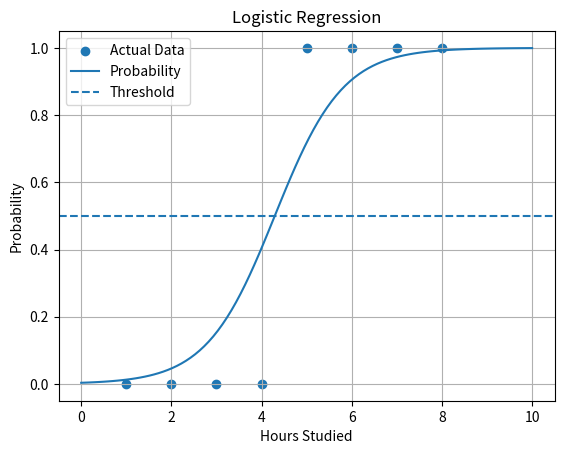

The matplotlib source for this figure:
import numpy as np
import matplotlib.pyplot as plt

# Hour studued
X = np.array([1, 2, 3, 4, 5, 6, 7, 8])

# 0 = Fail, 1 = Pass
Y = np.array([0, 0, 0, 0, 1, 1, 1, 1])


w = 0
b = 0

learning_rate = 0.1
iterations = 1000

def sigmoid(z):
  return 1 / (1 + np.exp(-z))

def predict_probability(X):
  z = w * X + b
  return sigmoid(z)

def loss(X, Y):
  predictions = predict_probability(X)

  epsilon = 1e-15

  predictions = np.clip(
    predictions,
    epsilon,
    1 - epsilon
  )
  return -np.mean(
        Y * np.log(predictions)
        + (1 - Y) * np.log(1 - predictions)
  )

def predict_class(X, threshold=0.5):
    probability = predict_probability(X)

    return (probability >= threshold).astype(int)



for i in range(iterations):

    predictions = predict_probability(X)

    error = predictions - Y

    dw = (1 / len(X)) * np.sum(X * error)

    db = (1 / len(X)) * np.sum(error)

    w = w - learning_rate * dw

    b = b - learning_rate * db

def confusion_matrix(Y, predictions):
    TP = np.sum((Y == 1) & (predictions == 1))
    TN = np.sum((Y == 0) & (predictions == 0))
    FP = np.sum((Y == 0) & (predictions == 1))
    FN = np.sum((Y == 1) & (predictions == 0))

    return TP, TN, FP, FN

def accuracy(Y, predictions):
    TP, TN, FP, FN = confusion_matrix(Y, predictions)

    return (TP + TN) / (TP + TN + FP + FN)

def precision(Y, predictions):
    TP, TN, FP, FN = confusion_matrix(Y, predictions)

    return TP / (TP + FP)

def recall(Y, predictions):
    TP, TN, FP, FN = confusion_matrix(Y, predictions)

    return TP / (TP + FN)

def f1_score(Y, predictions):
    p = precision(Y, predictions)
    r = recall(Y, predictions)

    return 2 * (p * r) / (p + r)



predictions_03 = predict_class(X, 0.3)
predictions_05 = predict_class(X, 0.5)
predictions_07 = predict_class(X, 0.7)

print("Threshold 0.3:", predictions_03)
print("Threshold 0.5:", predictions_05)
print("Threshold 0.7:", predictions_07)



predictions = predict_class(X,0.3)

print("Accuracy =", accuracy(Y, predictions))
print("Precision =", precision(Y, predictions))
print("Recall =", recall(Y, predictions))
print("F1 =", f1_score(Y, predictions))


TP, TN, FP, FN = confusion_matrix(Y, predictions)

print("TP =", TP)
print("TN =", TN)
print("FP =", FP)
print("FN =", FN)


print("w =", w)
print("b =", b)
print("Loss =", loss(X, Y))
print(predict_class(X))

hours = np.array([4.5, 5.5, 10])

print("Probability:")
print(predict_probability(hours))

print("Prediction:")
print(predict_class(hours))

x_values = np.linspace(0, 10, 100)

probabilities = predict_probability(x_values)

plt.scatter(X, Y, label="Actual Data")

plt.plot(
    x_values,
    probabilities,
    label="Probability"
)

plt.axhline(
    0.5,
    linestyle="--",
    label="Threshold"
)

plt.xlabel("Hours Studied")
plt.ylabel("Probability")

plt.title("Logistic Regression")

plt.legend()
plt.grid()

plt.show()
